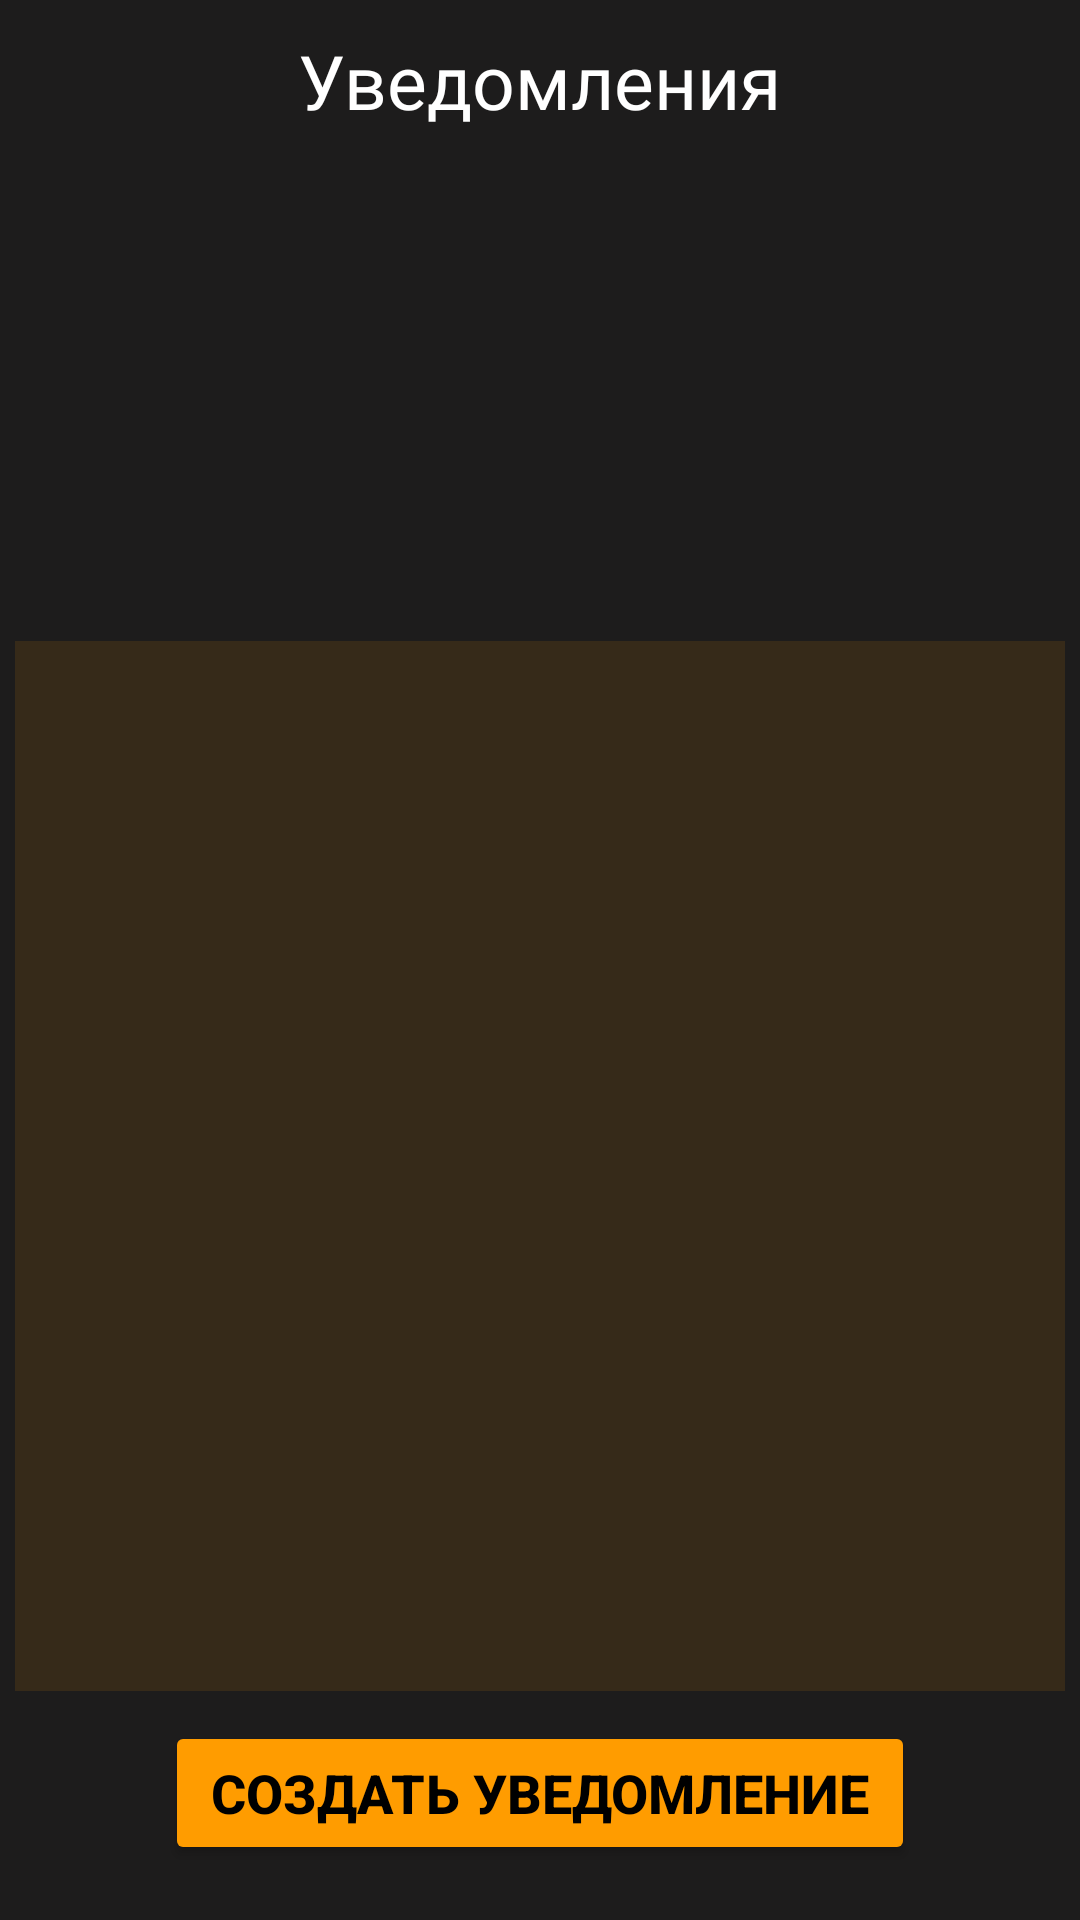

Layout XML and referenced resources for this Android screen:
<!-- AndroidManifest.xml: application theme Theme.HygHealth -->
<!-- res/layout/fragment_notifications.xml -->
<?xml version="1.0" encoding="utf-8"?>
<LinearLayout xmlns:android="http://schemas.android.com/apk/res/android"
    xmlns:app="http://schemas.android.com/apk/res-auto"
    xmlns:tools="http://schemas.android.com/tools"
    android:layout_width="match_parent"
    android:layout_height="match_parent"
    android:orientation="vertical"
    android:background="@color/background_max"
    tools:context=".ui.notifications.NotificationsFragment">

    <TextView
        android:id="@+id/textView6"
        android:layout_width="wrap_content"
        android:layout_height="wrap_content"
        android:fontFamily="@font/inter_bold"
        android:textColor="@color/white"
        android:layout_gravity="center"
        android:layout_marginTop="10dp"
        android:textSize="25dp"
        android:text="Уведомления" />

    <ProgressBar
        android:id="@+id/progressBar3"
        style="?android:attr/progressBarStyle"
        android:layout_width="match_parent"
        android:layout_marginTop="10dp"
        android:layout_height="150dp" />

    <androidx.recyclerview.widget.RecyclerView
        android:layout_width="350dp"
        android:layout_height="350dp"
        android:layout_marginTop="10dp"
        android:layout_gravity="center"
        android:background="@color/background_medium" />

    <Button
        android:id="@+id/button"
        android:layout_width="250dp"
        android:layout_height="wrap_content"
        android:layout_marginTop="10dp"
        android:layout_gravity="center"
        android:backgroundTint="@color/orange"
        android:textColor="@color/black"
        android:textSize="18dp"
        android:textStyle="bold"
        android:text="Создать уведомление" />

</LinearLayout>
<!-- resources referenced by this layout -->
<resources>
  <color name="background_max">#1D1C1C</color>
  <color name="background_medium">#362A19</color>
  <color name="black">#FF000000</color>
  <color name="orange">#FF9C00</color>
  <color name="white">#FFFFFFFF</color>
  <style name="Theme.HygHealth" parent="Base.Theme.HygHealth" />
  <style name="Base.Theme.HygHealth" parent="Theme.Material3.DayNight.NoActionBar">
          
          
      </style>
</resources>
